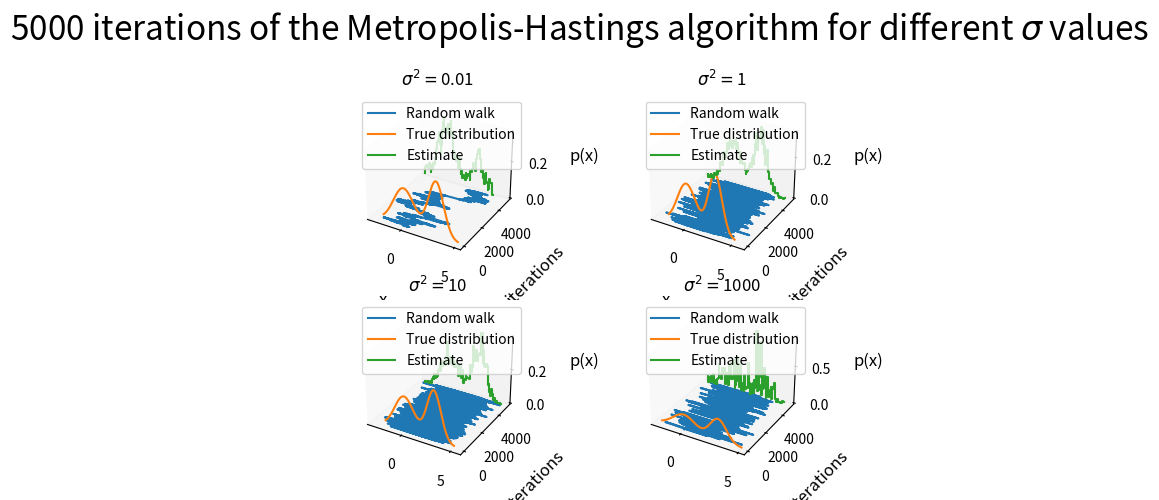

Python code for this plot:
import numpy as np
from scipy.stats import norm
import matplotlib.pyplot as plt
from mpl_toolkits.mplot3d import Axes3D  # noqa: F401 unused import
"""
    A small demonstration of Metropolis-Hastings sampling. 
    
    The target distribution is a simple bimodal Gaussian mixture.
    
    In this example, we explore the effect of changing the variance 
    of the (Gaussian) proposal distribution in the M-H algorithm.
"""

def p(x, a_1=0.5, mu_1=0, var_1=1, a_2=0.5, mu_2=3, var_2=0.5):
    """ The distribution of the data, known up to a normalizing constant.
    
    Returns the pdf of a simple bimodal Gaussian mixture, i.e.:
            p(x) = a_1 * N(x|mu_1, var_1) + a_2 * N(x|mu_2, var_2)
    """

    return a_1 * norm.pdf(x, mu_1, np.sqrt(var_1)) \
         + a_2 * norm.pdf(x, mu_2, np.sqrt(var_2))

def q(x, x_given, var):
    """Return the pdf of the proposal (conditional) distribution."""
    return norm.pdf(x,x_given,np.sqrt(var))

def q_sample(x, var):
    """Return a sample from the proposal (conditional) distribution."""
    return np.random.normal(x,np.sqrt(var))

def metropolis_hastings(var, N):
    u = np.random.uniform(size=N)
    x = np.empty(shape=N)
    
    x[0] = 0 # initialize x_0
    for i in range(N-1):
        x_star = q_sample(x[i], var)

        A = min(1, (p(x_star) * q(x[i],   x_star, var)) / 
                   (p(x[i])   * q(x_star, x[i],   var))    )

        if u[i] < A:
            x[i+1] = x_star
        else:
            x[i+1] = x[i]

    return x

def visualize_results(x, var, ax):
    """ Visualize the results of the sampling procedure in a 3D plot."""

    # Plot the random walk
    ys = [i for i in range(x.shape[0])]
    ax.plot(x, ys, zs=0, zdir='z', label='Random walk')

    # Plot the true distribution
    true_distr_linspace = np.linspace(-2, 5, x.shape[0])
    ax.plot(true_distr_linspace, p(true_distr_linspace), zs=0, zdir='y', label='True distribution')

    # Plot the histogram of the random walk
    hist, bins = np.histogram(x, bins=100, density=True)
    xs = (bins[:-1] + bins[1:])/2
    ax.step(xs, hist, zs=x.shape[0], zdir='y', label='Estimate')
    
    # Formatting
    plt.title('$\sigma^2=${}'.format(var))
    ax.grid(False)
    ax.set_xlabel("x", fontsize=12, labelpad=12)
    ax.set_ylabel("iterations", fontsize=12, labelpad=12)
    ax.set_zlabel("p(x)", fontsize=12, labelpad=12)
    ax.legend(loc='upper left')

if __name__ == "__main__":    
    N = 5000 # Number of iterations

    fig = plt.figure()
    fig.suptitle("{} iterations of the Metropolis-Hastings "
                 "algorithm for different $\sigma$ values".format(N), fontsize=24)

    var = 0.01 # Variance of the proposal distribution
    ax = fig.add_subplot(2, 2, 1, projection='3d')
    visualize_results(metropolis_hastings(var,N), var, ax)
    
    var = 1
    ax = fig.add_subplot(2, 2, 2, projection='3d')
    visualize_results(metropolis_hastings(var,N), var, ax)
    
    var = 10
    ax = fig.add_subplot(2, 2, 3, projection='3d')
    visualize_results(metropolis_hastings(var,N), var, ax)
    
    var = 1000
    ax = fig.add_subplot(2, 2, 4, projection='3d')
    visualize_results(metropolis_hastings(var,N), var, ax)
    plt.tight_layout()
    plt.show()